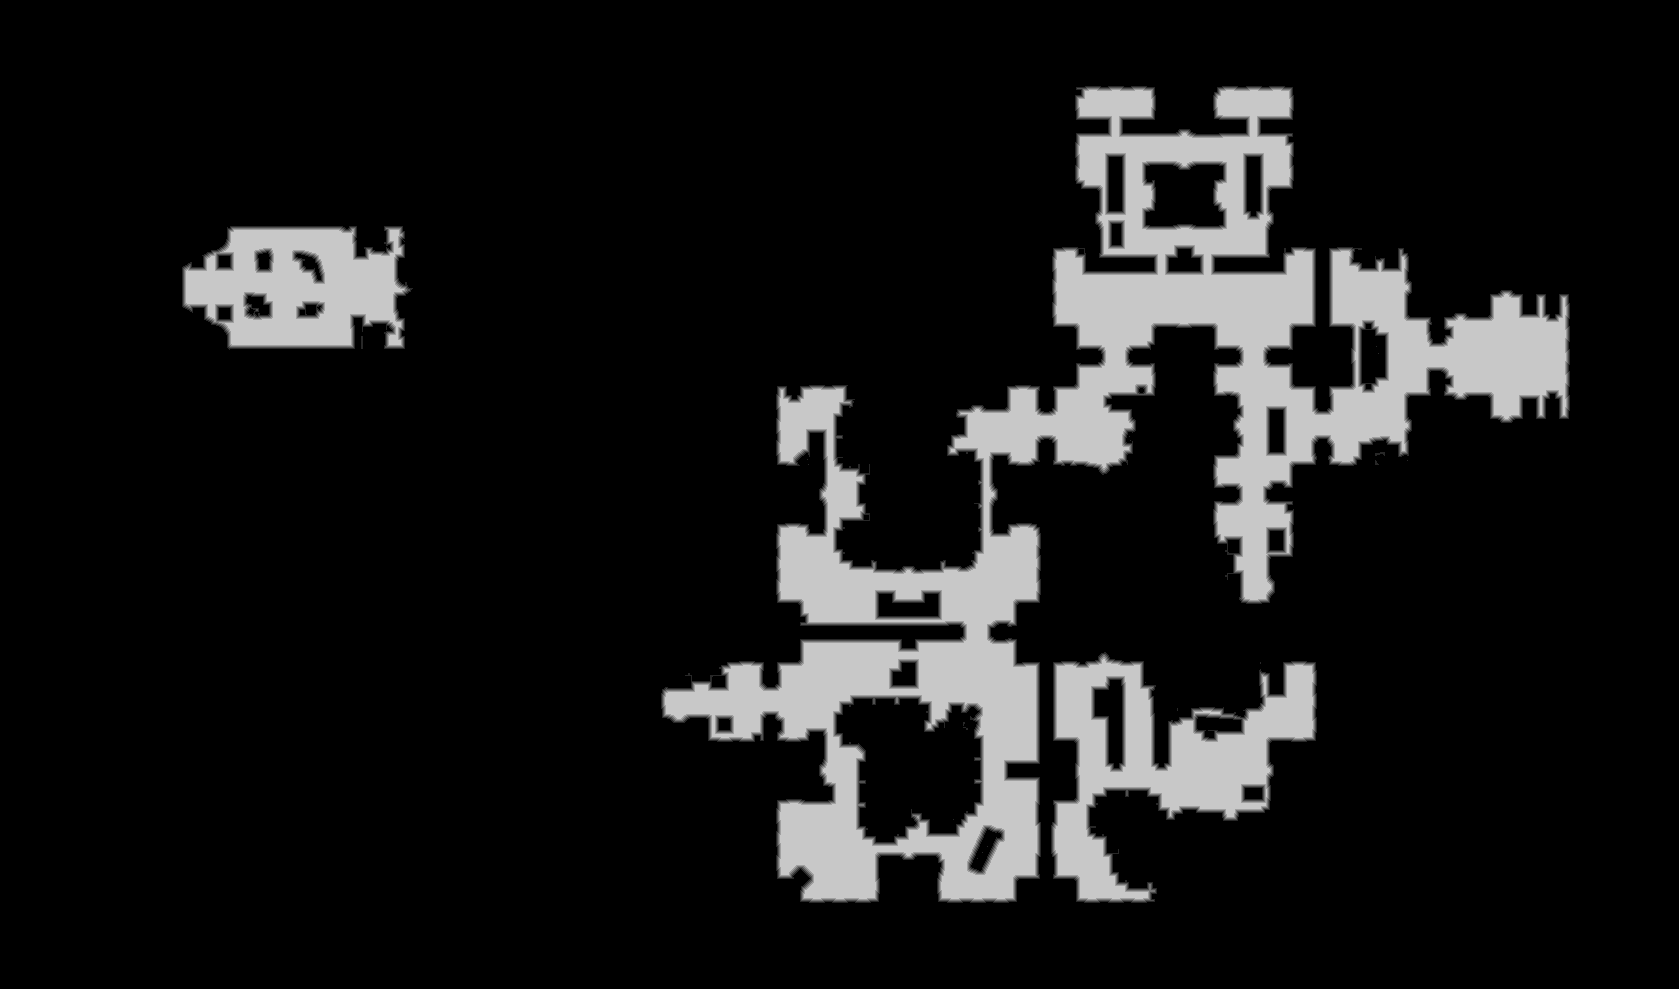

The file beside this chart, header and first rows:
base	0x3efa7fe0000
origin	0x19130010
stride	840
width	1679
height	989
nibble	0	1427456
nibble	1	15078
nibble	2	14697
nibble	3	14621
nibble	4	14523
nibble	5	174156
